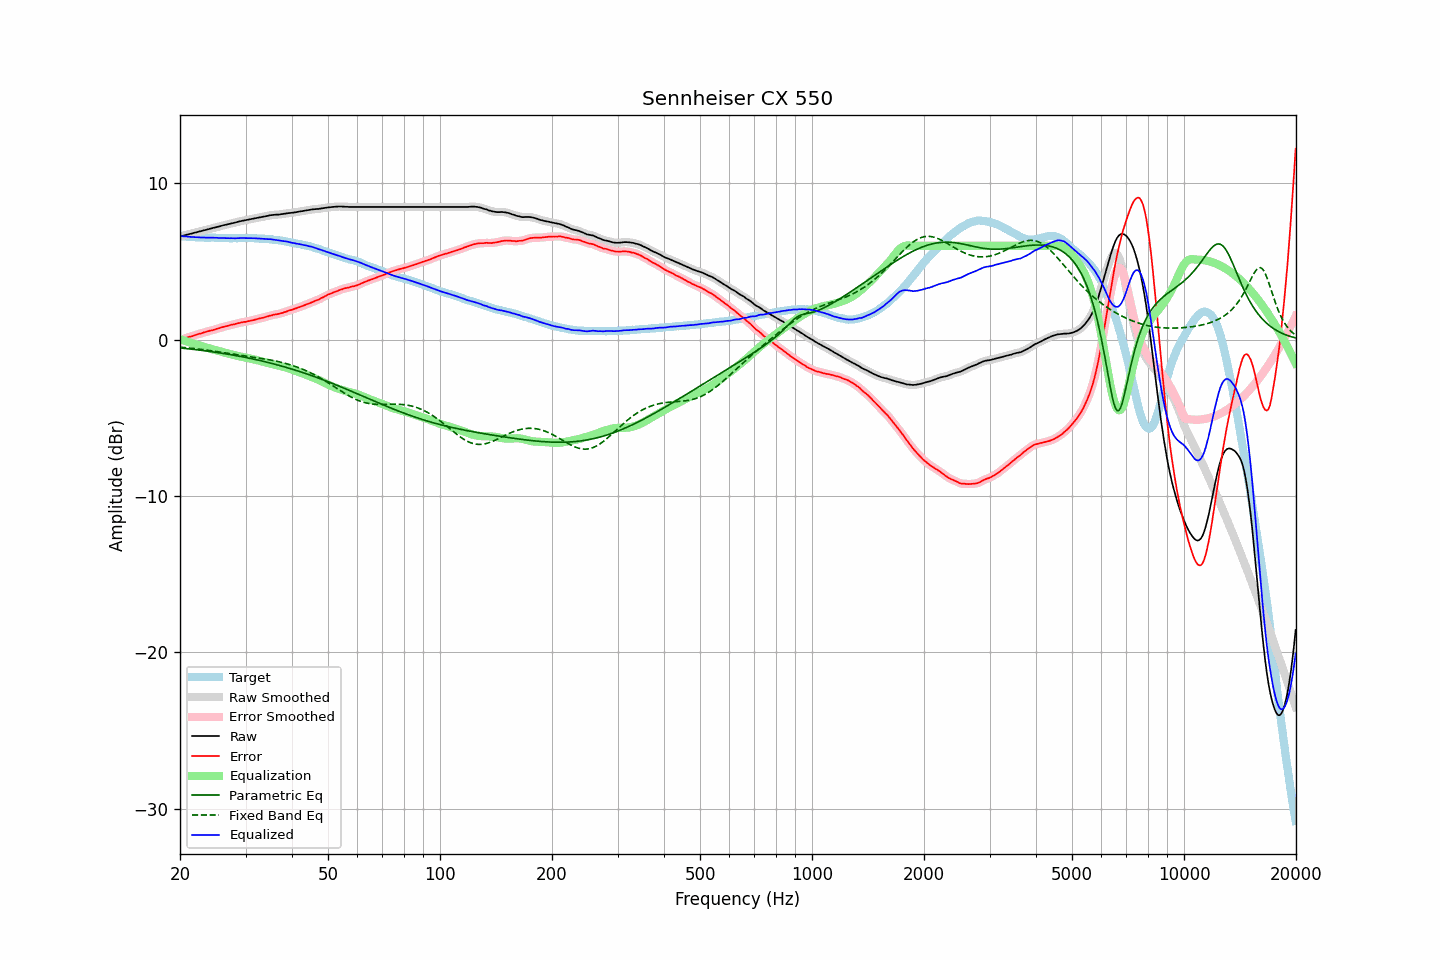

The table this chart was drawn from, first rows:
frequency, raw, error, smoothed, error_smoothed, equalization, parametric_eq, fixed_band_eq, equalized_raw, equalized_smoothed, target
20.00, 6.60, -0.04, 6.60, -0.04, 0.04, -0.53, -0.48, 6.64, 6.64, 6.64
20.20, 6.63, 0.01, 6.63, -0.00, 0.00, -0.54, -0.49, 6.63, 6.63, 6.62
20.40, 6.65, 0.04, 6.65, 0.04, -0.04, -0.55, -0.50, 6.61, 6.62, 6.61
20.61, 6.68, 0.07, 6.68, 0.07, -0.07, -0.56, -0.51, 6.61, 6.61, 6.61
20.81, 6.71, 0.12, 6.71, 0.11, -0.11, -0.57, -0.52, 6.60, 6.60, 6.59
21.02, 6.73, 0.15, 6.73, 0.15, -0.14, -0.58, -0.53, 6.59, 6.59, 6.58
21.23, 6.76, 0.19, 6.76, 0.18, -0.18, -0.59, -0.54, 6.58, 6.58, 6.57
21.44, 6.78, 0.20, 6.78, 0.21, -0.21, -0.61, -0.55, 6.57, 6.57, 6.58
21.66, 6.81, 0.24, 6.81, 0.24, -0.24, -0.62, -0.56, 6.56, 6.56, 6.57
21.87, 6.84, 0.28, 6.84, 0.27, -0.28, -0.63, -0.57, 6.56, 6.56, 6.56
22.09, 6.86, 0.31, 6.86, 0.31, -0.31, -0.64, -0.58, 6.55, 6.56, 6.55
22.31, 6.89, 0.34, 6.89, 0.34, -0.34, -0.65, -0.60, 6.55, 6.55, 6.55
22.54, 6.92, 0.38, 6.92, 0.37, -0.37, -0.67, -0.61, 6.55, 6.54, 6.54
22.76, 6.94, 0.39, 6.94, 0.40, -0.40, -0.68, -0.62, 6.54, 6.54, 6.55
22.99, 6.97, 0.43, 6.97, 0.43, -0.44, -0.69, -0.63, 6.53, 6.53, 6.54
23.22, 7.00, 0.47, 6.99, 0.46, -0.47, -0.71, -0.65, 6.53, 6.53, 6.53
23.45, 7.02, 0.49, 7.02, 0.50, -0.49, -0.72, -0.66, 6.53, 6.53, 6.53
23.69, 7.05, 0.52, 7.05, 0.53, -0.52, -0.73, -0.68, 6.53, 6.53, 6.53
23.92, 7.08, 0.55, 7.08, 0.55, -0.55, -0.75, -0.69, 6.53, 6.53, 6.52
24.16, 7.11, 0.59, 7.11, 0.58, -0.58, -0.76, -0.70, 6.53, 6.53, 6.52
24.40, 7.13, 0.60, 7.13, 0.60, -0.61, -0.78, -0.72, 6.52, 6.53, 6.53
24.65, 7.16, 0.63, 7.16, 0.63, -0.63, -0.79, -0.73, 6.52, 6.52, 6.53
24.89, 7.18, 0.66, 7.18, 0.66, -0.66, -0.80, -0.75, 6.52, 6.52, 6.52
25.14, 7.21, 0.70, 7.21, 0.69, -0.69, -0.82, -0.76, 6.52, 6.51, 6.51
25.39, 7.23, 0.72, 7.23, 0.73, -0.72, -0.84, -0.78, 6.51, 6.51, 6.51
25.65, 7.26, 0.76, 7.26, 0.76, -0.75, -0.85, -0.79, 6.51, 6.51, 6.50
25.91, 7.29, 0.79, 7.29, 0.79, -0.78, -0.87, -0.81, 6.51, 6.51, 6.50
26.16, 7.32, 0.81, 7.32, 0.81, -0.81, -0.88, -0.83, 6.51, 6.50, 6.51
26.43, 7.34, 0.84, 7.34, 0.84, -0.84, -0.90, -0.84, 6.50, 6.50, 6.50
26.69, 7.36, 0.86, 7.36, 0.87, -0.87, -0.92, -0.86, 6.49, 6.49, 6.50
26.96, 7.39, 0.89, 7.39, 0.90, -0.90, -0.93, -0.87, 6.49, 6.49, 6.50
27.23, 7.41, 0.92, 7.41, 0.92, -0.92, -0.95, -0.89, 6.49, 6.49, 6.48
27.50, 7.44, 0.96, 7.44, 0.95, -0.95, -0.97, -0.91, 6.49, 6.49, 6.48
27.77, 7.46, 0.97, 7.46, 0.97, -0.97, -0.99, -0.92, 6.49, 6.49, 6.49
28.05, 7.48, 0.99, 7.48, 1.00, -1.00, -1.01, -0.94, 6.48, 6.49, 6.49
28.33, 7.51, 1.02, 7.51, 1.02, -1.02, -1.02, -0.95, 6.49, 6.49, 6.49
28.62, 7.54, 1.05, 7.54, 1.04, -1.05, -1.04, -0.97, 6.49, 6.49, 6.49
28.90, 7.56, 1.06, 7.56, 1.07, -1.07, -1.06, -0.99, 6.49, 6.50, 6.50
29.19, 7.59, 1.09, 7.59, 1.09, -1.09, -1.08, -1.00, 6.50, 6.50, 6.50
29.48, 7.61, 1.12, 7.61, 1.11, -1.11, -1.10, -1.02, 6.50, 6.50, 6.49
29.78, 7.63, 1.14, 7.63, 1.13, -1.13, -1.12, -1.03, 6.50, 6.50, 6.49
30.08, 7.65, 1.14, 7.65, 1.15, -1.15, -1.14, -1.05, 6.50, 6.50, 6.51
30.38, 7.67, 1.17, 7.67, 1.17, -1.17, -1.16, -1.06, 6.50, 6.50, 6.50
30.68, 7.69, 1.19, 7.69, 1.19, -1.19, -1.18, -1.08, 6.50, 6.50, 6.50
30.99, 7.71, 1.21, 7.71, 1.21, -1.21, -1.21, -1.10, 6.49, 6.49, 6.50
31.30, 7.73, 1.24, 7.73, 1.24, -1.24, -1.23, -1.11, 6.49, 6.49, 6.49
31.61, 7.75, 1.26, 7.75, 1.26, -1.26, -1.25, -1.13, 6.49, 6.49, 6.49
31.93, 7.77, 1.29, 7.77, 1.29, -1.29, -1.27, -1.14, 6.48, 6.48, 6.48
32.24, 7.79, 1.31, 7.79, 1.31, -1.31, -1.30, -1.16, 6.48, 6.48, 6.48
32.57, 7.81, 1.34, 7.81, 1.34, -1.34, -1.32, -1.18, 6.47, 6.47, 6.47
32.89, 7.83, 1.37, 7.83, 1.37, -1.36, -1.34, -1.19, 6.46, 6.46, 6.46
33.22, 7.85, 1.39, 7.85, 1.39, -1.39, -1.37, -1.21, 6.46, 6.46, 6.46
33.55, 7.87, 1.41, 7.87, 1.42, -1.42, -1.39, -1.22, 6.45, 6.45, 6.46
33.89, 7.89, 1.44, 7.89, 1.44, -1.45, -1.42, -1.24, 6.44, 6.44, 6.45
34.23, 7.91, 1.48, 7.91, 1.48, -1.47, -1.44, -1.26, 6.43, 6.44, 6.43
34.57, 7.93, 1.50, 7.93, 1.50, -1.50, -1.47, -1.28, 6.43, 6.43, 6.43
34.92, 7.96, 1.54, 7.95, 1.53, -1.53, -1.49, -1.30, 6.43, 6.43, 6.42
35.27, 7.97, 1.55, 7.97, 1.56, -1.55, -1.52, -1.32, 6.42, 6.42, 6.42
35.62, 7.98, 1.59, 7.98, 1.58, -1.58, -1.55, -1.34, 6.40, 6.41, 6.39
35.97, 7.99, 1.60, 7.99, 1.60, -1.60, -1.57, -1.36, 6.39, 6.39, 6.39
... 635 more rows
